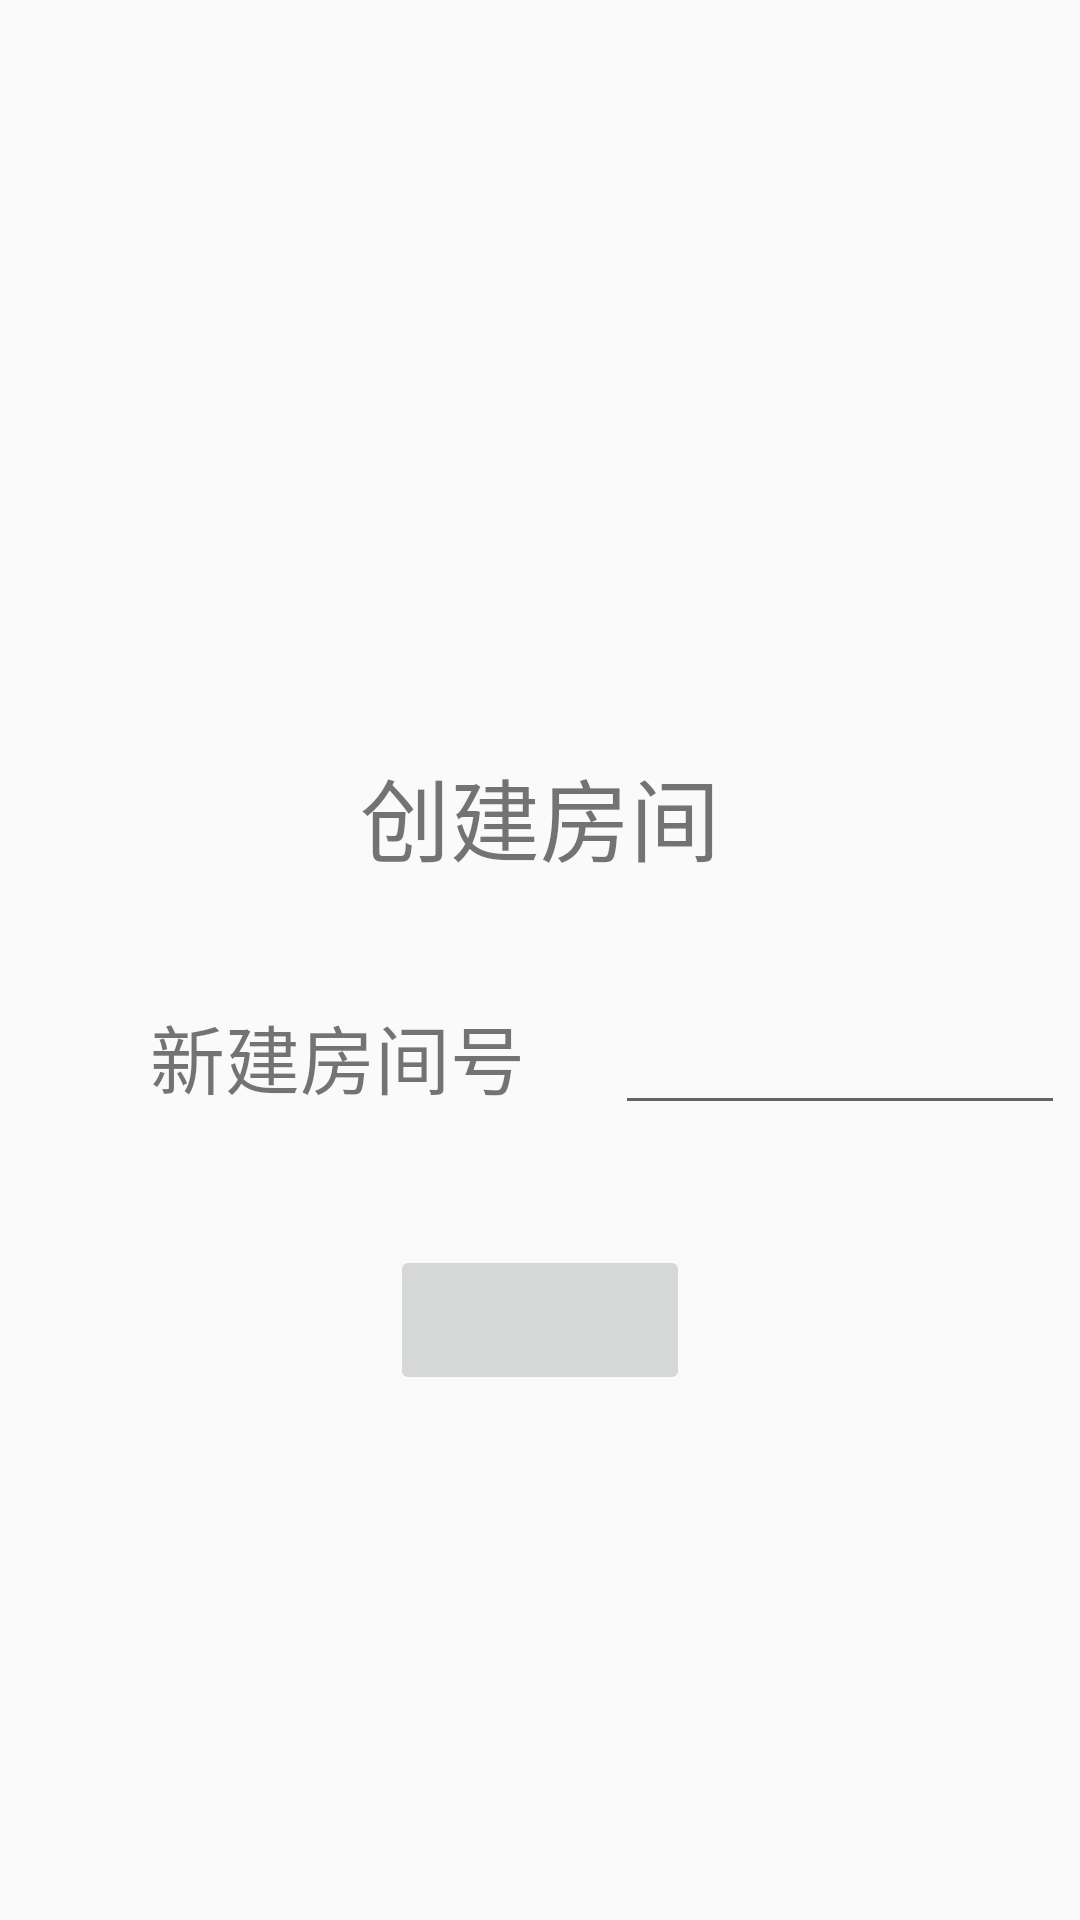

Produce the Android XML layout that renders to this screen, including the resource entries it uses.
<!-- AndroidManifest.xml: application theme AppTheme -->
<!-- res/layout/room_create.xml -->
<?xml version="1.0" encoding="utf-8"?>
<LinearLayout xmlns:android="http://schemas.android.com/apk/res/android"
    android:orientation="vertical"
    android:layout_width="match_parent"
    android:layout_height="match_parent">

    <LinearLayout
        android:layout_width="match_parent"
        android:layout_height="wrap_content"
        android:orientation="vertical"
        android:layout_gravity="center"
        android:layout_marginTop="120dp"
        android:layout_marginBottom="120dp"
        android:background="@drawable/back2">
        <TextView
            android:layout_width="wrap_content"
            android:layout_height="wrap_content"
            android:layout_gravity="center"
            android:layout_marginTop="130dp"
            android:text="创建房间"
            android:textSize="30dp" />
        <LinearLayout
            android:layout_width="match_parent"
            android:layout_height="match_parent"
            android:layout_marginTop="40dp">
            <TextView
                android:layout_width="wrap_content"
                android:layout_height="wrap_content"
                android:layout_marginLeft="50dp"
                android:text="新建房间号"
                android:textSize="25dp" />

            <EditText
                android:id="@+id/roomNumber"
                android:layout_width="150dp"
                android:layout_height="wrap_content"
                android:layout_marginLeft="30dp" />
        </LinearLayout>
        <LinearLayout
            android:layout_width="wrap_content"
            android:layout_height="wrap_content"
            android:layout_gravity="center"
            android:layout_marginTop="40dp">

            <ImageButton
                android:id="@+id/confirmCreateRoom"
                android:layout_width="100dp"
                android:layout_height="50dp"
                android:gravity="center"
                android:scaleType="centerInside" />

        </LinearLayout>

    </LinearLayout>

</LinearLayout>
<!-- resources referenced by this layout -->
<resources>
  <style name="AppTheme" parent="Platform.V21.AppCompat.Light">
          
          <item name="colorPrimary">@color/colorPrimary</item>
          <item name="colorPrimaryDark">@color/colorPrimaryDark</item>
          <item name="colorAccent">@color/colorAccent</item>
      </style>
  <color name="colorPrimary">#3F51B5</color>
  <color name="colorPrimaryDark">#303F9F</color>
  <color name="colorAccent">#FF4081</color>
</resources>
